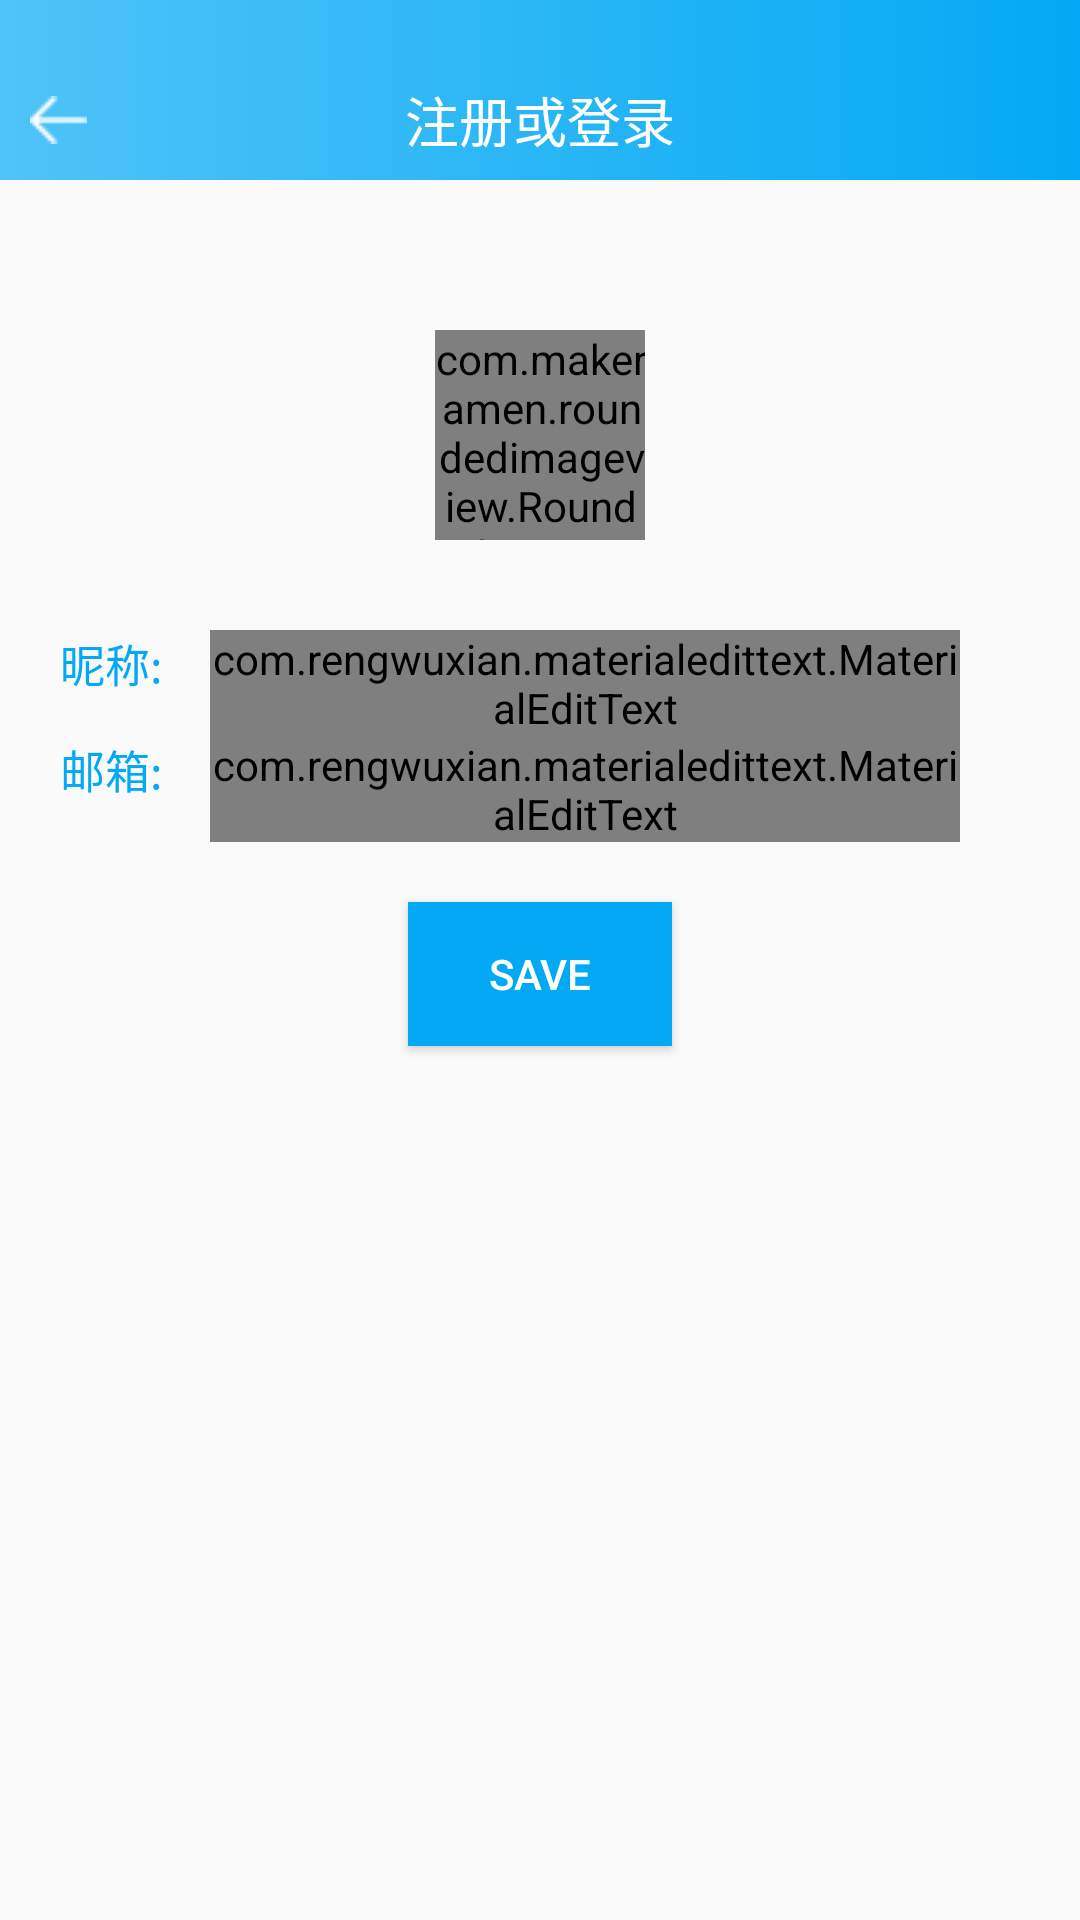

This screen was rendered from an Android layout file. Write that file and the resources it references.
<!-- AndroidManifest.xml: application theme AppTheme -->
<!-- res/layout/data_view.xml -->
<?xml version="1.0" encoding="utf-8"?>
<LinearLayout xmlns:android="http://schemas.android.com/apk/res/android"
    xmlns:app="http://schemas.android.com/apk/res-auto"
    android:orientation="vertical"
    android:layout_width="match_parent"
    android:layout_height="match_parent">
    <include layout="@layout/default_toolbar"/>
    <com.makeramen.roundedimageview.RoundedImageView
        android:layout_marginTop="50dp"
        android:id="@+id/icon_data"
        android:scaleType="centerCrop"
        android:src="@drawable/icon"
        android:layout_width="70dp"
        android:layout_height="70dp"
        android:layout_gravity="center|center_vertical"
        app:riv_oval="true"/>
    <LinearLayout
        android:layout_marginTop="30dp"
        android:layout_marginRight="20dp"
        android:layout_marginLeft="20dp"
        android:orientation="horizontal"
        android:layout_width="match_parent"
        android:layout_height="wrap_content">
        <TextView
            android:text="昵称:"
            android:textColor="@color/thirdColor"
            android:textSize="15sp"
            android:layout_width="50dp"
            android:layout_height="wrap_content" />
        <com.rengwuxian.materialedittext.MaterialEditText
            android:id="@+id/nickname_data"
            android:layout_marginRight="20dp"
            android:layout_width="match_parent"
            android:layout_height="wrap_content"
            android:maxLines="1"
            android:maxLength="15"
            android:inputType="text"
            app:met_baseColor="#000000"
            app:met_primaryColor="@color/thirdColor"
            app:met_floatingLabel="highlight"
            app:met_floatingLabelText="昵称最长为12位"
            android:hint="请输入你的昵称"
            app:met_maxCharacters="12"
            app:met_clearButton="true" />
    </LinearLayout>
    <LinearLayout
        android:layout_marginRight="20dp"
        android:layout_marginLeft="20dp"
        android:orientation="horizontal"
        android:layout_width="match_parent"
        android:layout_height="wrap_content">
        <TextView
            android:text="邮箱:"
            android:textColor="@color/thirdColor"
            android:textSize="15sp"
            android:layout_width="50dp"
            android:layout_height="wrap_content" />
        <com.rengwuxian.materialedittext.MaterialEditText
            android:id="@+id/email_data"
            android:layout_marginRight="20dp"
            android:layout_width="match_parent"
            android:layout_height="wrap_content"
            android:maxLines="1"
            android:maxLength="20"
            android:inputType="textEmailAddress"
            app:met_baseColor="#000000"
            app:met_primaryColor="@color/thirdColor"
            app:met_floatingLabel="highlight"
            app:met_floatingLabelText="邮箱可以帮你找回密码"
            android:hint="请输入你的邮箱地址"
            app:met_maxCharacters="20"
            app:met_clearButton="true" />
    </LinearLayout>
    <Button
        android:id="@+id/save"
        android:background="@color/thirdColor"
        android:textColor="#ffffff"
        android:layout_gravity="center_horizontal"
        android:layout_marginTop="20dp"
        android:text=" Save "
        android:layout_width="wrap_content"
        android:layout_height="wrap_content" />
</LinearLayout>
<!-- res/layout/default_toolbar.xml (included above) -->
<?xml version="1.0" encoding="utf-8"?>
<FrameLayout xmlns:android="http://schemas.android.com/apk/res/android"
        android:orientation="vertical"
        android:paddingTop="20dp"
        android:layout_width="match_parent"
        android:layout_height="60dp"
        android:background="@drawable/toolbar_background">
        <ImageButton
            android:layout_marginLeft="10dp"
            android:layout_gravity="center_vertical"
            android:src="@drawable/back"
            android:background="#00000000"
            android:id="@+id/btn_back"
            android:scaleType="centerCrop"
            android:layout_width="wrap_content"
            android:layout_height="wrap_content" />
        <TextView
            android:id="@+id/text_toolbar"
            android:text="注册或登录"
            android:textSize="18sp"
            android:textColor="#ffffff"
            android:layout_gravity="center"
            android:gravity="center"
            android:layout_width="match_parent"
            android:layout_height="wrap_content" />
</FrameLayout>
<!-- resources referenced by this layout -->
<resources>
  <color name="thirdColor">#03a9f4</color>
  <!-- drawable back: png bitmap (drawable, 152 bytes) -->
  <!-- drawable toolbar_background (drawable) -->
  <?xml version="1.0" encoding="utf-8"?>
  <shape xmlns:android="http://schemas.android.com/apk/res/android">
      <gradient
          android:startColor="@color/firstColor"
          android:endColor="@color/thirdColor"
          android:angle="0"/>
  </shape>
  <style name="AppTheme" parent="Theme.AppCompat.Light.NoActionBar">
          
          <item name="colorPrimary">@color/firstColor</item>
          <item name="colorPrimaryDark">@color/secondColor</item>
          <item name="colorAccent">@color/thirdColor</item>
      </style>
  <color name="firstColor">#4fc3f7</color>
  <color name="secondColor">#29b6f6</color>
</resources>
